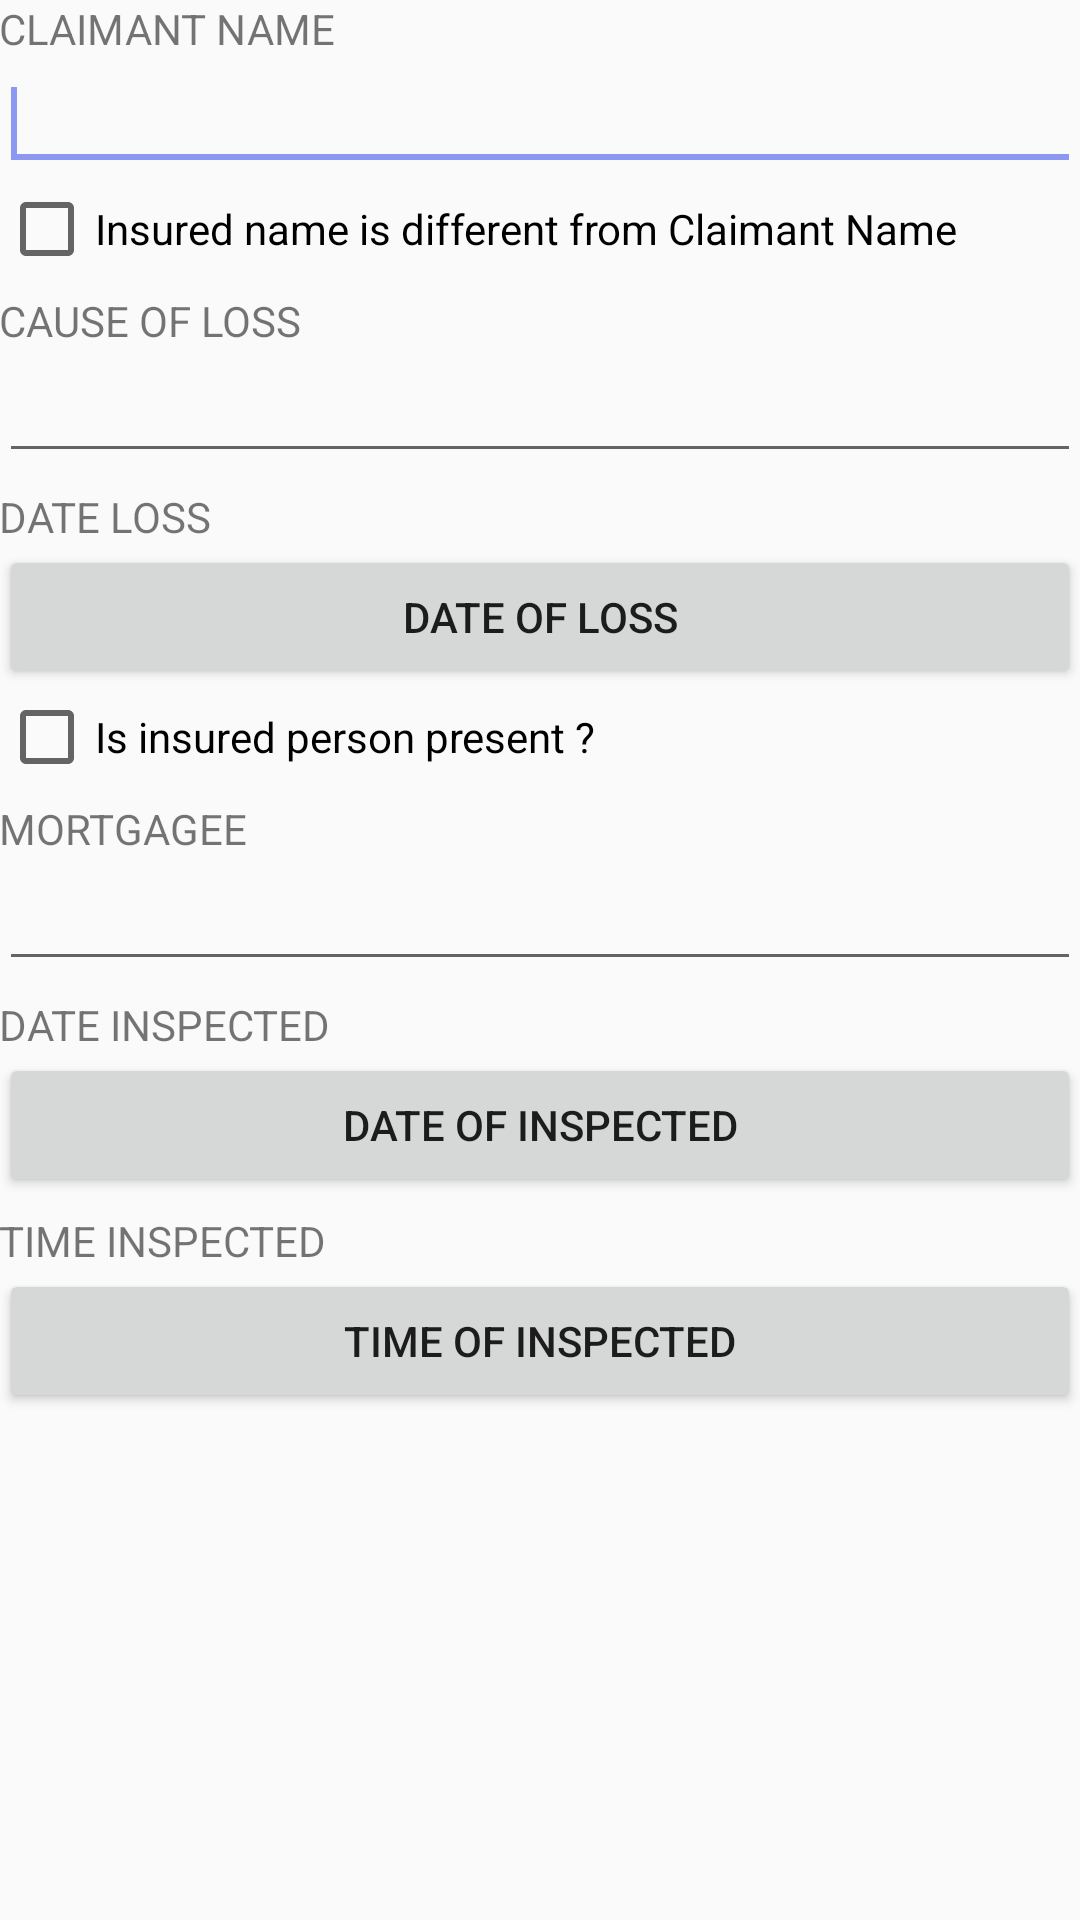

Layout XML and referenced resources for this Android screen:
<!-- AndroidManifest.xml: application theme AppTheme -->
<!-- res/layout/fragment_form_claim_info.xml -->
<?xml version="1.0" encoding="utf-8"?>
<ScrollView xmlns:android="http://schemas.android.com/apk/res/android"
    android:layout_width="match_parent"
    android:layout_height="match_parent" >
<LinearLayout
            android:id="@+id/llFirst"
            android:layout_width="match_parent"
            android:layout_height="wrap_content"
            android:orientation="vertical"
            android:padding="@dimen/activity_horizontal_margin"
            android:visibility="visible" >

            <TextView
                android:layout_width="wrap_content"
                android:layout_height="wrap_content"
                android:text="CLAIMANT NAME" />

            <EditText
                android:id="@+id/et_first_ClaimantName"
                android:layout_width="match_parent"
                android:layout_height="wrap_content"
                android:ems="10" >

                <requestFocus />
            </EditText>

            <CheckBox
                android:id="@+id/chbx_first_InsuredNameDiff"
                android:layout_width="wrap_content"
                android:layout_height="wrap_content"
                android:text="Insured name is different from Claimant Name" />

            <TextView
                android:id="@+id/tv_first_InsuredName"
                android:layout_width="wrap_content"
                android:layout_height="wrap_content"
                android:layout_marginTop="5dp"
                android:text="INSURED NAME"
                android:visibility="gone" />

            <EditText
                android:id="@+id/et_first_InsuredName "
                android:layout_width="match_parent"
                android:layout_height="wrap_content"
                android:ems="10"
                android:visibility="gone" >
            </EditText>

            <TextView
                android:layout_width="wrap_content"
                android:layout_height="wrap_content"
                android:layout_marginTop="5dp"
                android:text="CAUSE OF LOSS" />

            <EditText
                android:id="@+id/et_first_TolDesc"
                android:layout_width="match_parent"
                android:layout_height="wrap_content"
                android:ems="10" >
            </EditText>

            <TextView
                android:layout_width="wrap_content"
                android:layout_height="wrap_content"
                android:layout_marginTop="5dp"
                android:text="DATE LOSS" />

            <Button
                android:id="@+id/btn_first_date_loss"
                android:layout_width="match_parent"
                android:layout_height="wrap_content"
                android:text="Date of Loss" />

            <CheckBox
                android:id="@+id/chbx_first_IsPresent"
                android:layout_width="wrap_content"
                android:layout_height="wrap_content"
                android:text="Is insured person present ?" />

            <TextView
                android:layout_width="wrap_content"
                android:layout_height="wrap_content"
                android:layout_marginTop="5dp"
                android:text="MORTGAGEE" />

            <EditText
                android:id="@+id/et_first_Mortgagee"
                android:layout_width="match_parent"
                android:layout_height="wrap_content"
                android:ems="10" >
            </EditText>

            <TextView
                android:layout_width="wrap_content"
                android:layout_height="wrap_content"
                android:layout_marginTop="5dp"
                android:text="DATE INSPECTED" />

            <Button
                android:id="@+id/btn_first_date_inspected"
                android:layout_width="match_parent"
                android:layout_height="wrap_content"
                android:text="Date of Inspected" />

            <TextView
                android:layout_width="wrap_content"
                android:layout_height="wrap_content"
                android:layout_marginTop="5dp"
                android:text="TIME INSPECTED" />

            <Button
                android:id="@+id/btn_first_time_inspected"
                android:layout_width="match_parent"
                android:layout_height="wrap_content"
                android:text="Time of Inspected" />
        </LinearLayout>
</ScrollView>
<!-- resources referenced by this layout -->
<resources>
  <style name="AppTheme" parent="Theme.AppCompat.Light.NoActionBar">
          <item name="colorPrimary">@color/primary</item>
          <item name="colorPrimaryDark">@color/primaryDark</item>
          <item name="colorAccent">@color/accent</item>
          
          <item name="otpViewStyle">@style/OtpWidget.OtpView</item>
      </style>
  <color name="primary">#5c6bc0</color>
  <color name="primaryDark">#5c6bc0</color>
  <color name="accent">#8d98f2</color>
</resources>
